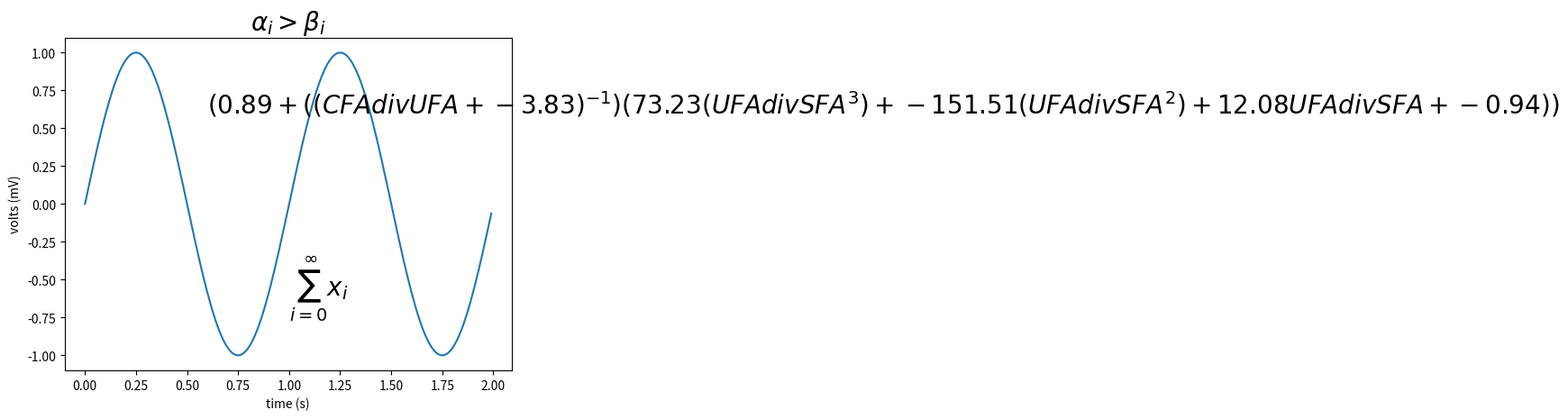

Here is the Python script that generated this plot:
#-*- coding: utf-8
from sympy import srepr
from sympy.parsing.sympy_parser import parse_expr
eq = "0.890420685427687+(12.075341069316*UFAdivSFA+73.2315556415024*UFAdivSFA**3-0.943665542824327-51.5061941345233*UFAdivSFA**2)/(CFAdivUFA-3.83166666666667)"
expr = parse_expr(eq)
print(srepr(expr))
tree = srepr(expr)

import re





class ctree:
    def __init__(self, n):
        self.name = n
        self.childs = []

def f1(line):

    tr = ctree("base")

    def f2(l2, tr):
        i = 0
        s= ""
        while( i < len(l2)):
            if l2[i] == "(":
                if s is not "":
                    tr.append(ctree((s)))
                s=""
                i+=f2(l2[i+1:],tr[-1].childs)
            elif l2[i] == ")":
                if s is not "":
                    tr.append(ctree(s))
                return i+1
            elif l2[i] == ",":
                if s is not "":
                    tr.append(ctree(s))
                s=""
            else:
                if l2[i] != " ":
                    s+= l2[i]
            i+=1
    f2(line,tr.childs)
    return tr

def display(tree):
    s = ""
    if tree.name == "Symbol":
        s+=(tree.childs[0].name)
    elif tree.name == 'Mul':
        for i in tree.childs:
            s +=display(i)
    elif tree.name == "Pow":
        s += ("(")
        s +=display(tree.childs[0])
        s +=("^{")
        s +=display(tree.childs[1])
        s +=('}')
        s +=(")")
    elif tree.name == "Integer":
        #if tree.childs[0].name == '-1':
        #    s +="-"
        #else:
            s+= tree.childs[0].name
    elif tree.name == "base":
        s +=display(tree.childs[0])
    elif tree.name == "Add":
        s +=("(")
        for i in tree.childs[:-1]:
            s += display(i)
            s +=("+")
        s+= display(tree.childs[-1])
        s +=(")")
    elif tree.name == "Float":
        t = tree.childs[0].name
        u = t[1:-1]
        v = float(u)
        s+="{0:.2f}".format(v)
    return s




t = display(f1(srepr(expr)))
k = t.replace("'","")

import numpy as np
import matplotlib.pyplot as plt
t = np.arange(0.0, 2.0, 0.01)
s = np.sin(2*np.pi*t)

plt.plot(t,s)
plt.title(r'$\alpha_i > \beta_i$', fontsize=20)
plt.text(1, -0.6, r'$\sum_{i=0}^\infty x_i$', fontsize=20)
plt.text(0.6, 0.6, "$"+k+"$",fontsize=20)
plt.xlabel('time (s)')
plt.ylabel('volts (mV)')
plt.show()
